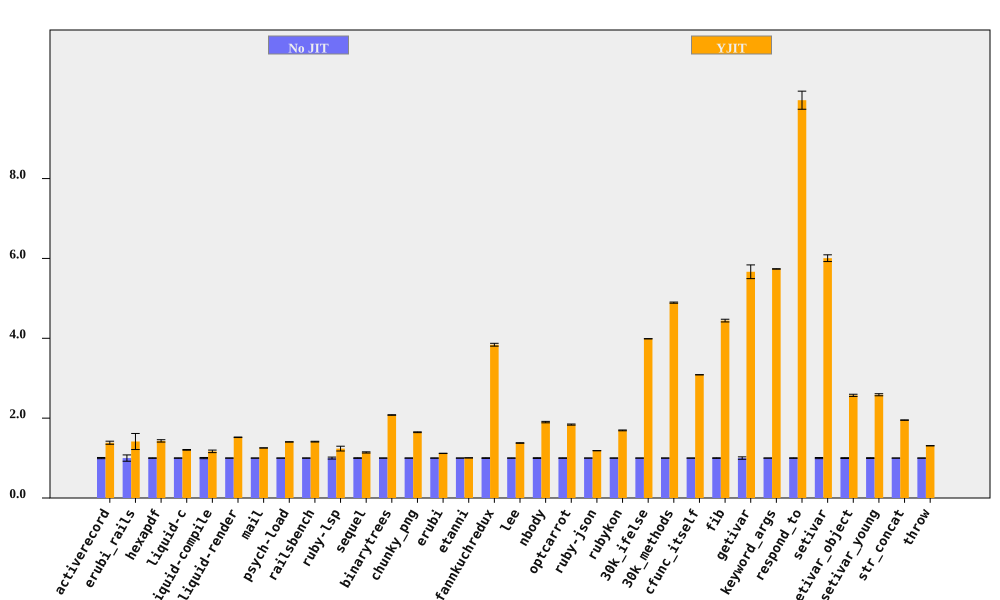

The data file committed next to this chart (first rows):
bench, No JIT (ms), No JIT RSD, YJIT (ms), YJIT RSD, YJIT spd, YJIT spd RSD, % in YJIT
activerecord, 200, 1.486, 144.5, 2.341, 1.384, 2.773, 94.75
erubi_rails, 64.38, 7.9, 45.49, 11.81, 1.415, 14.21, 91.83
hexapdf, 8179, 0.598, 5717, 1.978, 1.431, 2.067, 89.87
liquid-c, 228.2, 0.4444, 189.2, 0.5922, 1.206, 0.7403, 93.41
liquid-compile, 188.2, 1.491, 161.1, 2.269, 1.168, 2.715, 93.97
liquid-render, 538, 0.2126, 353.9, 0.3752, 1.52, 0.4312, 87.95
mail, 463.3, 0.09893, 369.5, 0.07463, 1.254, 0.1239, 98.55
psych-load, 7636, 0.1043, 5435, 0.186, 1.405, 0.2132, 99.99
railsbench, 7505, 0.3623, 5319, 0.5586, 1.411, 0.6658, 93.75
ruby-lsp, 208, 2.473, 168.1, 4.168, 1.237, 4.846, 79.09
sequel, 231.8, 0.8294, 203.2, 1.027, 1.141, 1.32, 95.28
binarytrees, 1019, 0.2878, 490.3, 0.1405, 2.079, 0.3202, 100
chunky_png, 2461, 0.209, 1494, 0.5641, 1.647, 0.6015, 100
erubi, 645.6, 0.3124, 577.7, 0.09806, 1.118, 0.3275, 100
etanni, 930.1, 0.1643, 925.3, 0.1811, 1.005, 0.2445, 7.029
fannkuchredux, 5663, 0.9008, 1475, 0.1939, 3.839, 0.9215, 91.09
lee, 3347, 0.3548, 2430, 0.3238, 1.378, 0.4804, 99.97
nbody, 296.9, 0.9482, 156.2, 0.08408, 1.901, 0.952, 100
optcarrot, 16371, 0.6283, 8904, 0.4476, 1.839, 0.7714, 96.78
ruby-json, 9623, 0.1302, 8119, 0.03917, 1.185, 0.136, 99.8
rubykon, 32893, 0.3859, 19424, 0.4698, 1.693, 0.608, 99.78
30k_ifelse, 6380, 0.04991, 1600, 0.02996, 3.988, 0.05821, 99.99
30k_methods, 17049, 0.2893, 3485, 0.08369, 4.892, 0.3012, 100
cfunc_itself, 278.7, 0.05613, 90.3, 0.01467, 3.086, 0.05802, 100
fib, 549.4, 0.7572, 123.6, 0.08158, 4.443, 0.7616, 100
getivar, 229.3, 3.032, 40.47, 0.01524, 5.666, 3.032, 97.88
keyword_args, 697.9, 0.07901, 121.7, 0.03262, 5.737, 0.08548, 100
respond_to, 729.1, 0.6803, 73.18, 2.17, 9.963, 2.274, 100
setivar, 185.6, 1.404, 30.89, 0.01679, 6.006, 1.404, 98.74
setivar_object, 290.9, 1.054, 113.1, 0.007164, 2.571, 1.054, 95.48
setivar_young, 292.6, 1.006, 113.1, 0.01928, 2.586, 1.006, 95.4
str_concat, 162.4, 0.1163, 83.23, 0.2332, 1.951, 0.2606, 99.97
throw, 67.24, 0.1517, 51.38, 0.1944, 1.309, 0.2466, 64.81
